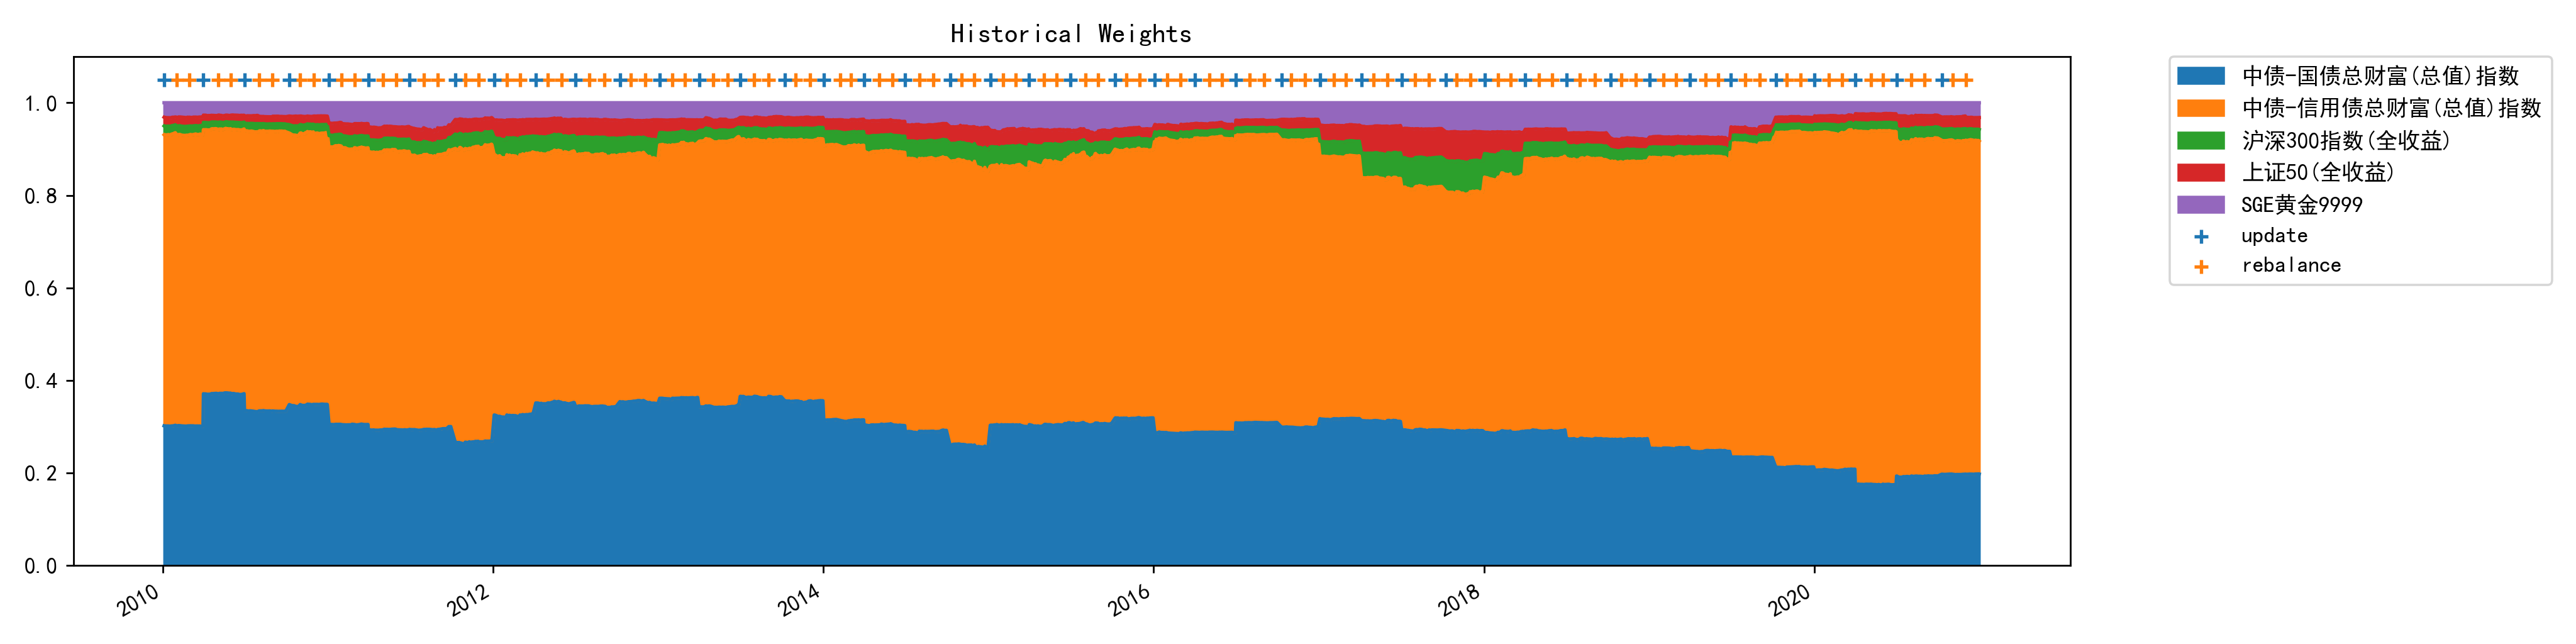

Values plotted in this chart, from the file beside it:
, 中债-国债总财富(总值)指数, 中债-信用债总财富(总值)指数, 沪深300指数(全收益), 上证50(全收益), SGE黄金9999
2010-01-04, 0.3018, 0.6289, 0.01902, 0.01894, 0.03135
2010-01-05, 0.3015, 0.6282, 0.01916, 0.01913, 0.03201
2010-01-06, 0.3017, 0.6287, 0.01904, 0.01891, 0.0317
2010-01-07, 0.3017, 0.6289, 0.01867, 0.01855, 0.03216
2010-01-08, 0.3017, 0.6291, 0.01873, 0.01857, 0.03189
2010-01-11, 0.3014, 0.6285, 0.01872, 0.01865, 0.03266
2010-01-12, 0.3013, 0.6281, 0.019, 0.01886, 0.03275
2010-01-13, 0.3017, 0.6296, 0.01844, 0.0181, 0.03216
2010-01-14, 0.3014, 0.6293, 0.01867, 0.01825, 0.0324
2010-01-15, 0.3013, 0.6294, 0.01874, 0.01828, 0.03236
2010-01-18, 0.3012, 0.6294, 0.01882, 0.01822, 0.03231
2010-01-19, 0.3013, 0.6291, 0.01885, 0.0183, 0.03239
2010-01-20, 0.3017, 0.6301, 0.01825, 0.01775, 0.03223
2010-01-21, 0.3016, 0.6304, 0.01832, 0.01788, 0.03177
2010-01-22, 0.3018, 0.6309, 0.01811, 0.0179, 0.03135
2010-01-25, 0.3019, 0.6311, 0.01789, 0.0177, 0.03141
2010-01-26, 0.3023, 0.6316, 0.01743, 0.01738, 0.0313
2010-01-27, 0.3026, 0.632, 0.0172, 0.01704, 0.03119
2010-01-28, 0.3028, 0.6321, 0.01724, 0.01695, 0.03094
2010-01-29, 0.3031, 0.632, 0.01722, 0.01688, 0.03077
2010-02-01, 0.3018, 0.6289, 0.01902, 0.01894, 0.03135
2010-02-02, 0.3017, 0.6284, 0.01896, 0.01896, 0.03189
2010-02-03, 0.3016, 0.6273, 0.01943, 0.01946, 0.03217
2010-02-04, 0.3017, 0.6278, 0.01937, 0.01933, 0.03181
2010-02-05, 0.3024, 0.6288, 0.019, 0.019, 0.03074
2010-02-08, 0.3023, 0.629, 0.01897, 0.01891, 0.03075
2010-02-09, 0.3021, 0.629, 0.01906, 0.01905, 0.03085
2010-02-10, 0.3019, 0.6285, 0.01932, 0.01929, 0.03094
2010-02-11, 0.302, 0.6284, 0.01935, 0.01933, 0.03093
2010-02-12, 0.3018, 0.628, 0.01952, 0.01948, 0.0312
2010-02-22, 0.3012, 0.628, 0.0194, 0.01934, 0.03207
2010-02-23, 0.3014, 0.6284, 0.0192, 0.019, 0.03193
2010-02-24, 0.3015, 0.6283, 0.01947, 0.01919, 0.03154
2010-02-25, 0.3016, 0.628, 0.01973, 0.01943, 0.03125
2010-02-26, 0.3018, 0.6277, 0.0196, 0.0193, 0.03154
2010-03-01, 0.3018, 0.6289, 0.01902, 0.01894, 0.03135
2010-03-02, 0.302, 0.6289, 0.01894, 0.01886, 0.0313
2010-03-03, 0.302, 0.6283, 0.01904, 0.0189, 0.03174
2010-03-04, 0.302, 0.6292, 0.01858, 0.01851, 0.03177
2010-03-05, 0.3019, 0.6292, 0.01862, 0.01855, 0.03172
2010-03-08, 0.3019, 0.6289, 0.01875, 0.01866, 0.0318
2010-03-09, 0.302, 0.6291, 0.01886, 0.01881, 0.03128
2010-03-10, 0.3019, 0.6293, 0.0187, 0.01872, 0.03143
2010-03-11, 0.3015, 0.63, 0.01869, 0.01878, 0.03104
2010-03-12, 0.3015, 0.6303, 0.01844, 0.01858, 0.0312
2010-03-15, 0.3016, 0.6309, 0.01817, 0.01831, 0.03104
2010-03-16, 0.3014, 0.6307, 0.01827, 0.01847, 0.03121
2010-03-17, 0.3014, 0.6296, 0.01864, 0.0188, 0.03155
2010-03-18, 0.3016, 0.6297, 0.0186, 0.0187, 0.03137
2010-03-19, 0.3015, 0.6296, 0.01873, 0.01882, 0.0314
2010-03-22, 0.3014, 0.6299, 0.01879, 0.01887, 0.03102
2010-03-23, 0.3014, 0.6303, 0.01865, 0.01868, 0.03093
2010-03-24, 0.3014, 0.6303, 0.01864, 0.01867, 0.03093
2010-03-25, 0.3014, 0.631, 0.01839, 0.01842, 0.03077
2010-03-26, 0.301, 0.6308, 0.01864, 0.01868, 0.0309
2010-03-29, 0.3005, 0.6301, 0.01909, 0.01924, 0.03107
2010-03-30, 0.3002, 0.6303, 0.01915, 0.01928, 0.0311
2010-03-31, 0.3004, 0.6304, 0.01902, 0.01914, 0.03104
2010-04-01, 0.3712, 0.5706, 0.01581, 0.01557, 0.0268
2010-04-02, 0.3708, 0.5708, 0.01588, 0.01558, 0.02695
... 2,614 more rows
